Image classification data set "fotos-training" (Garellomiguel/piedra-papel-y-tijeras on GitHub). Class labels (3): papel, piedra, tijeras.

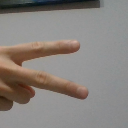
Label: tijeras

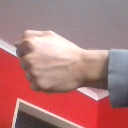
Label: piedra

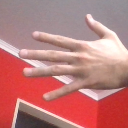
Label: papel

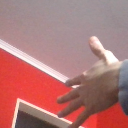
Label: papel

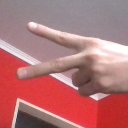
Label: tijeras

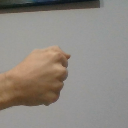
Label: piedra
